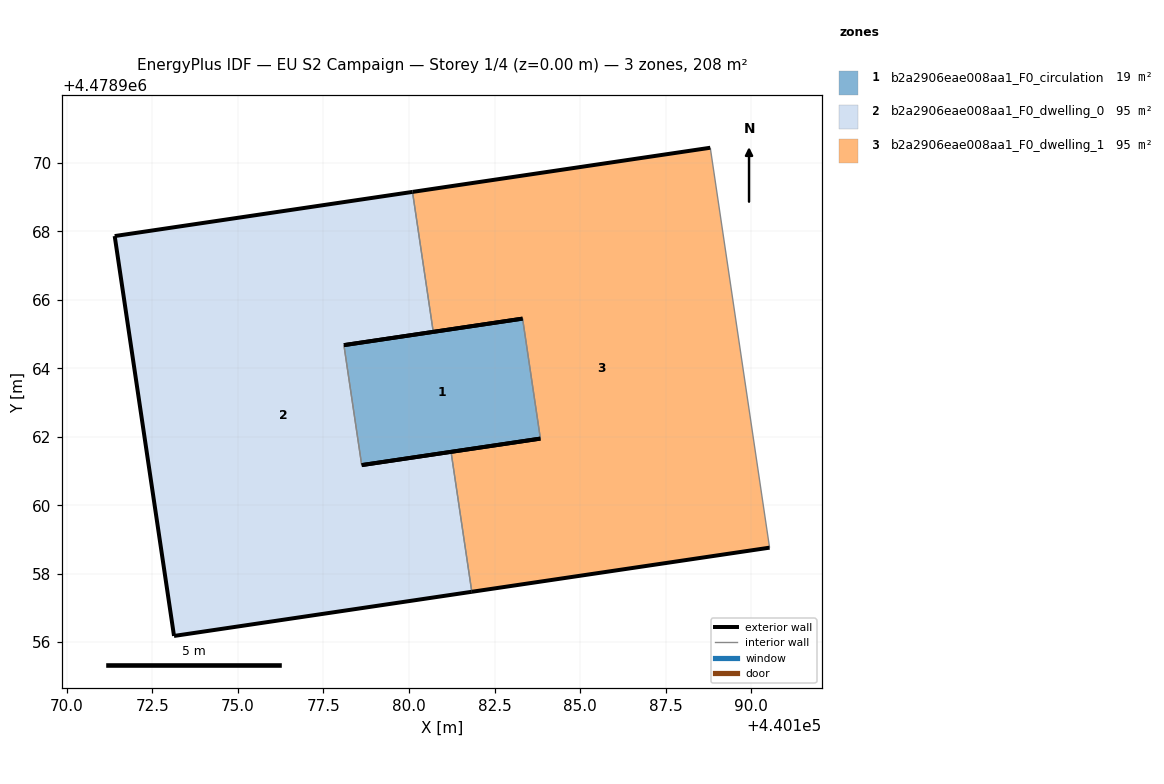
=== STOREY PLAN SPEC (per zone: floor XY polygon, exterior-wall plan segments, windows/doors) ===
zone 1: b2a2906eae008aa1_F0_circulation  (18.7 m²)
  floor: (440183.84, 4478961.95) (440183.32, 4478965.45) (440178.10, 4478964.68) (440178.62, 4478961.17)
  exterior wall: (440178.10, 4478964.68) – (440183.32, 4478965.45)  [5.3 m]
  exterior wall: (440183.84, 4478961.95) – (440178.62, 4478961.17)  [5.3 m]
  interior walls: 2
zone 2: b2a2906eae008aa1_F0_dwelling_0  (94.5 m²)
  floor: (440181.83, 4478957.47) (440181.23, 4478961.56) (440178.62, 4478961.17) (440178.10, 4478964.68) (440180.71, 4478965.06) (440180.10, 4478969.15) (440171.40, 4478967.86) (440173.14, 4478956.18)
  exterior wall: (440180.71, 4478965.06) – (440178.10, 4478964.68)  [2.6 m]
  exterior wall: (440178.62, 4478961.17) – (440181.23, 4478961.56)  [2.6 m]
  exterior wall: (440181.83, 4478957.47) – (440173.14, 4478956.18)  [8.8 m]
  exterior wall: (440173.14, 4478956.18) – (440171.40, 4478967.86)  [11.8 m]
  exterior wall: (440171.40, 4478967.86) – (440180.10, 4478969.15)  [8.8 m]
  interior walls: 3
zone 3: b2a2906eae008aa1_F0_dwelling_1  (94.5 m²)
  floor: (440190.53, 4478958.76) (440188.80, 4478970.44) (440180.10, 4478969.15) (440180.71, 4478965.06) (440183.32, 4478965.45) (440183.84, 4478961.95) (440181.23, 4478961.56) (440181.83, 4478957.47)
  exterior wall: (440190.53, 4478958.76) – (440181.83, 4478957.47)  [8.8 m]
  exterior wall: (440181.23, 4478961.56) – (440183.84, 4478961.95)  [2.6 m]
  exterior wall: (440183.32, 4478965.45) – (440180.71, 4478965.06)  [2.6 m]
  exterior wall: (440180.10, 4478969.15) – (440188.80, 4478970.44)  [8.8 m]
  interior walls: 4

=== DERIVED (storey summary) ===
Building: EU S2 Campaign
Storey: 1 of 4  (floor level z = 0.00 m)
Storey gross floor area: 207.7 m²
Zones on this storey: 3
  - b2a2906eae008aa1_F0_circulation: floor 18.7 m²; exterior wall 10.6 m (31.7 m²); WWR 0.0%
  - b2a2906eae008aa1_F0_dwelling_0: floor 94.5 m²; exterior wall 34.7 m (104.0 m²); WWR 0.0%
  - b2a2906eae008aa1_F0_dwelling_1: floor 94.5 m²; exterior wall 22.9 m (68.6 m²); WWR 0.0%
Zone adjacency (shared interzone walls):
  - b2a2906eae008aa1_F0_circulation ↔ b2a2906eae008aa1_F0_dwelling_0
  - b2a2906eae008aa1_F0_circulation ↔ b2a2906eae008aa1_F0_dwelling_1
  - b2a2906eae008aa1_F0_dwelling_0 ↔ b2a2906eae008aa1_F0_dwelling_1